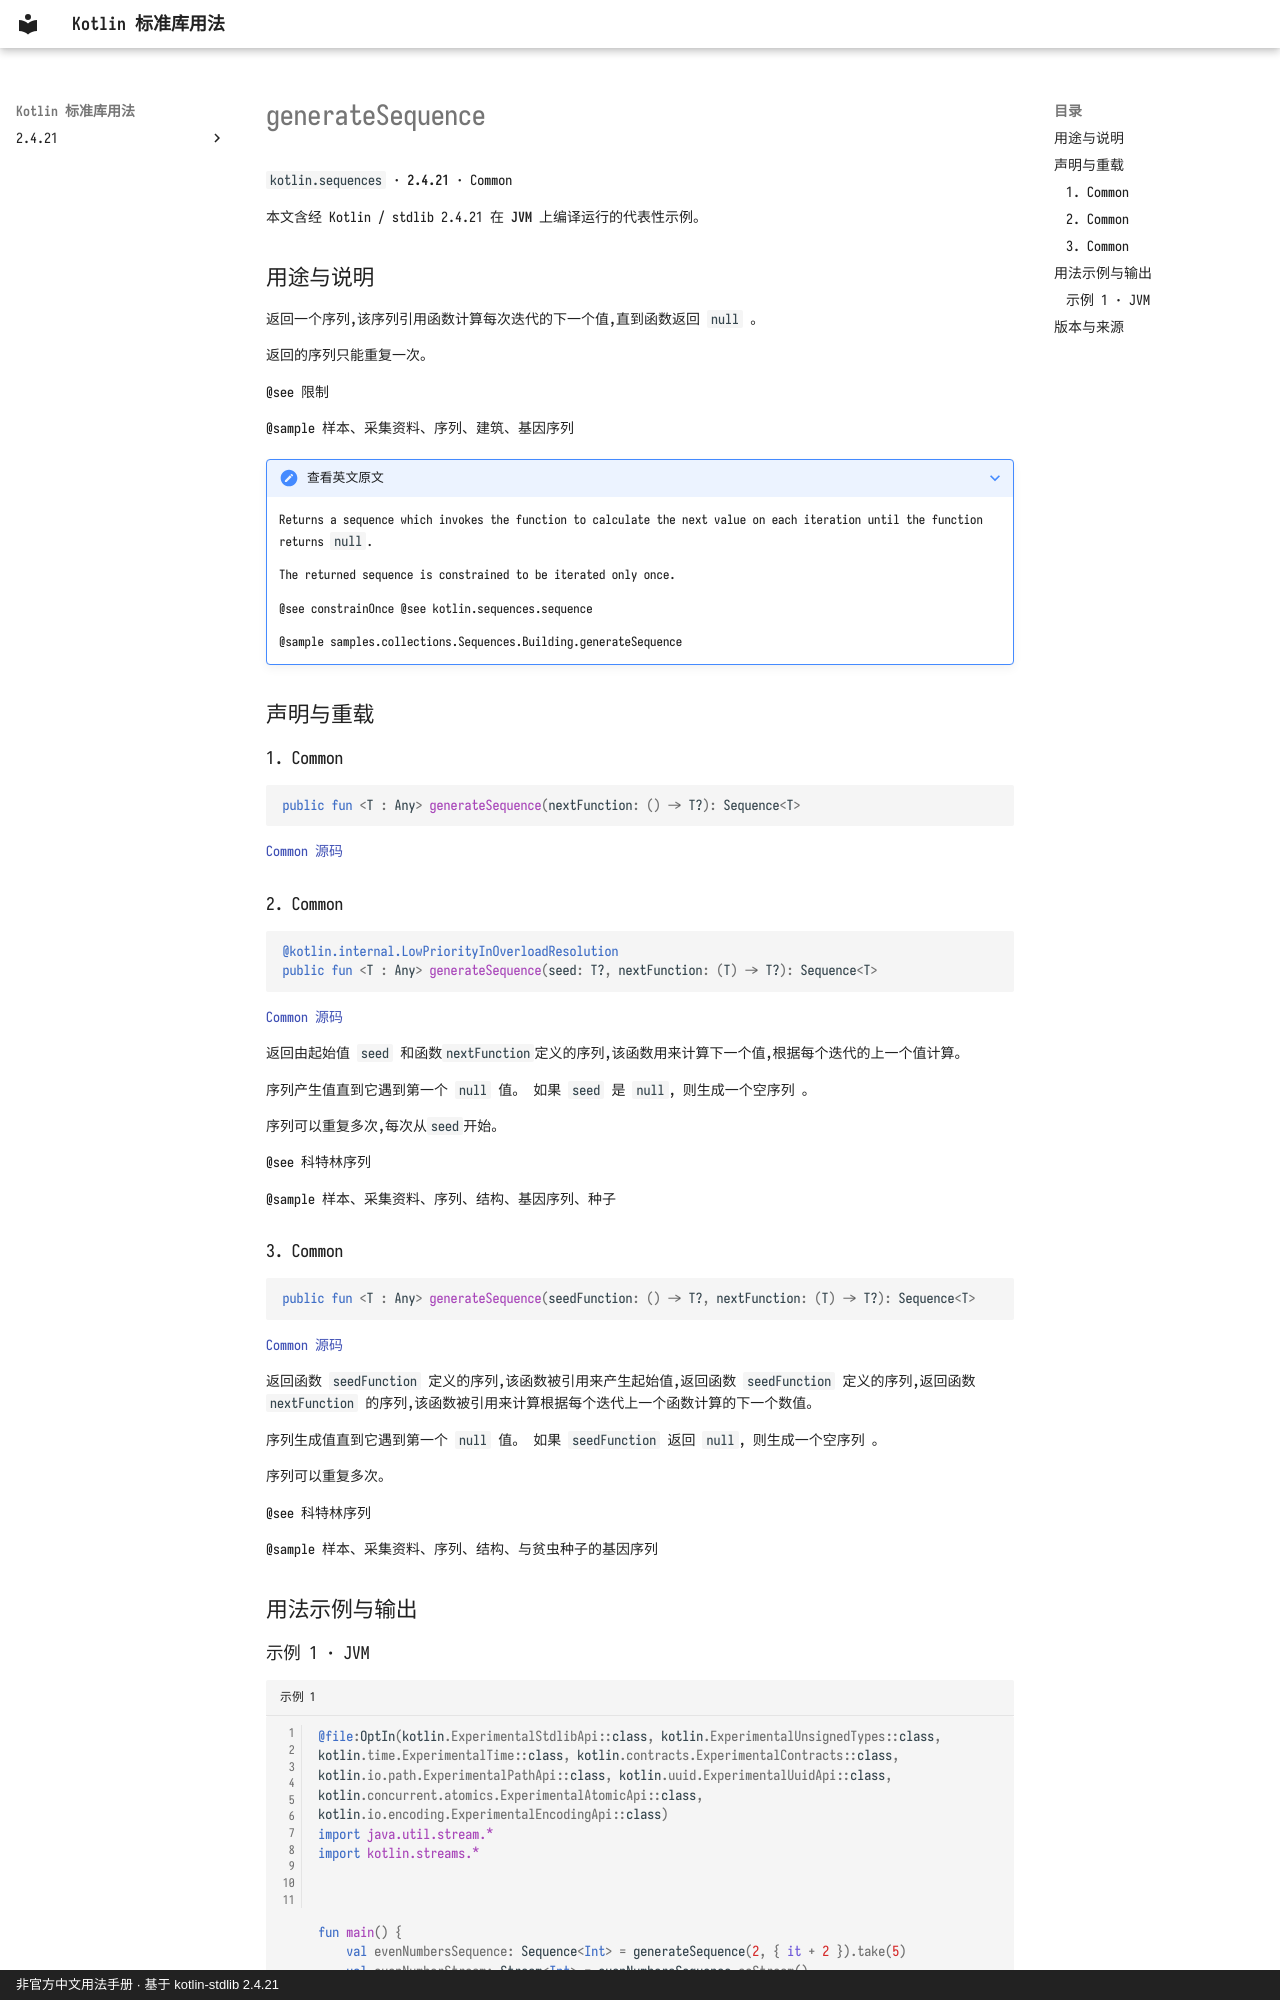

repository: oooooooko/kotlin-stdlib-docs · page: zh/api/kotlin.sequences/generatesequence--5c0aa81c/index.html · generator: mkdocs · copyright: 非官方中文用法手册 · 基于 kotlin-stdlib 2.4.21

# generateSequence

`kotlin.sequences` · **2.4.21** · Common

本文含经 Kotlin / stdlib 2.4.21 在 **JVM** 上编译运行的代表性示例。

## 用途与说明

返回一个序列,该序列引用函数计算每次迭代的下一个值,直到函数返回 `null` 。

返回的序列只能重复一次。

@see 限制

@sample 样本、采集资料、序列、建筑、基因序列

??? note "查看英文原文"

    Returns a sequence which invokes the function to calculate the next value on each iteration until the function returns `null`.
    
    The returned sequence is constrained to be iterated only once.
    
    @see constrainOnce
    @see kotlin.sequences.sequence
    
    @sample samples.collections.Sequences.Building.generateSequence

## 声明与重载

### 1. Common

```kotlin
public fun <T : Any> generateSequence(nextFunction: () -> T?): Sequence<T>
```

[Common 源码](https://github.com/JetBrains/kotlin/blob/v2.4.21/libraries/stdlib/src/kotlin/collections/Sequences.kt#L681)

### 2. Common

```kotlin
@kotlin.internal.LowPriorityInOverloadResolution
public fun <T : Any> generateSequence(seed: T?, nextFunction: (T) -> T?): Sequence<T>
```

[Common 源码](https://github.com/JetBrains/kotlin/blob/v2.4.21/libraries/stdlib/src/kotlin/collections/Sequences.kt#L695)

返回由起始值 `seed` 和函数`nextFunction`定义的序列,该函数用来计算下一个值,根据每个迭代的上一个值计算。

序列产生值直到它遇到第一个 `null` 值。 如果 `seed` 是 `null`, 则生成一个空序列 。

序列可以重复多次,每次从`seed`开始。

@see 科特林序列

@sample 样本、采集资料、序列、结构、基因序列、种子

### 3. Common

```kotlin
public fun <T : Any> generateSequence(seedFunction: () -> T?, nextFunction: (T) -> T?): Sequence<T>
```

[Common 源码](https://github.com/JetBrains/kotlin/blob/v2.4.21/libraries/stdlib/src/kotlin/collections/Sequences.kt#L715)

返回函数 `seedFunction` 定义的序列,该函数被引用来产生起始值,返回函数 `seedFunction` 定义的序列,返回函数 `nextFunction` 的序列,该函数被引用来计算根据每个迭代上一个函数计算的下一个数值。

序列生成值直到它遇到第一个 `null` 值。 如果 `seedFunction` 返回 `null`, 则生成一个空序列 。

序列可以重复多次。

@see 科特林序列

@sample 样本、采集资料、序列、结构、与贫虫种子的基因序列

## 用法示例与输出
